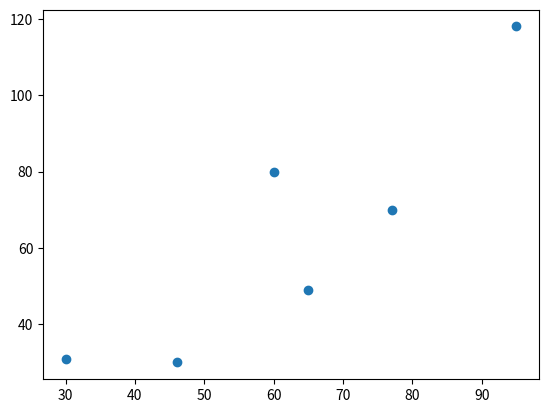

This chart was generated by the following Python code:
import numpy as np
import matplotlib.pyplot as plt


y = (31, 30, 80, 49, 70, 118)
x = (30, 46, 60, 65, 77, 95)

plt.scatter(x,y)
plt.show()
